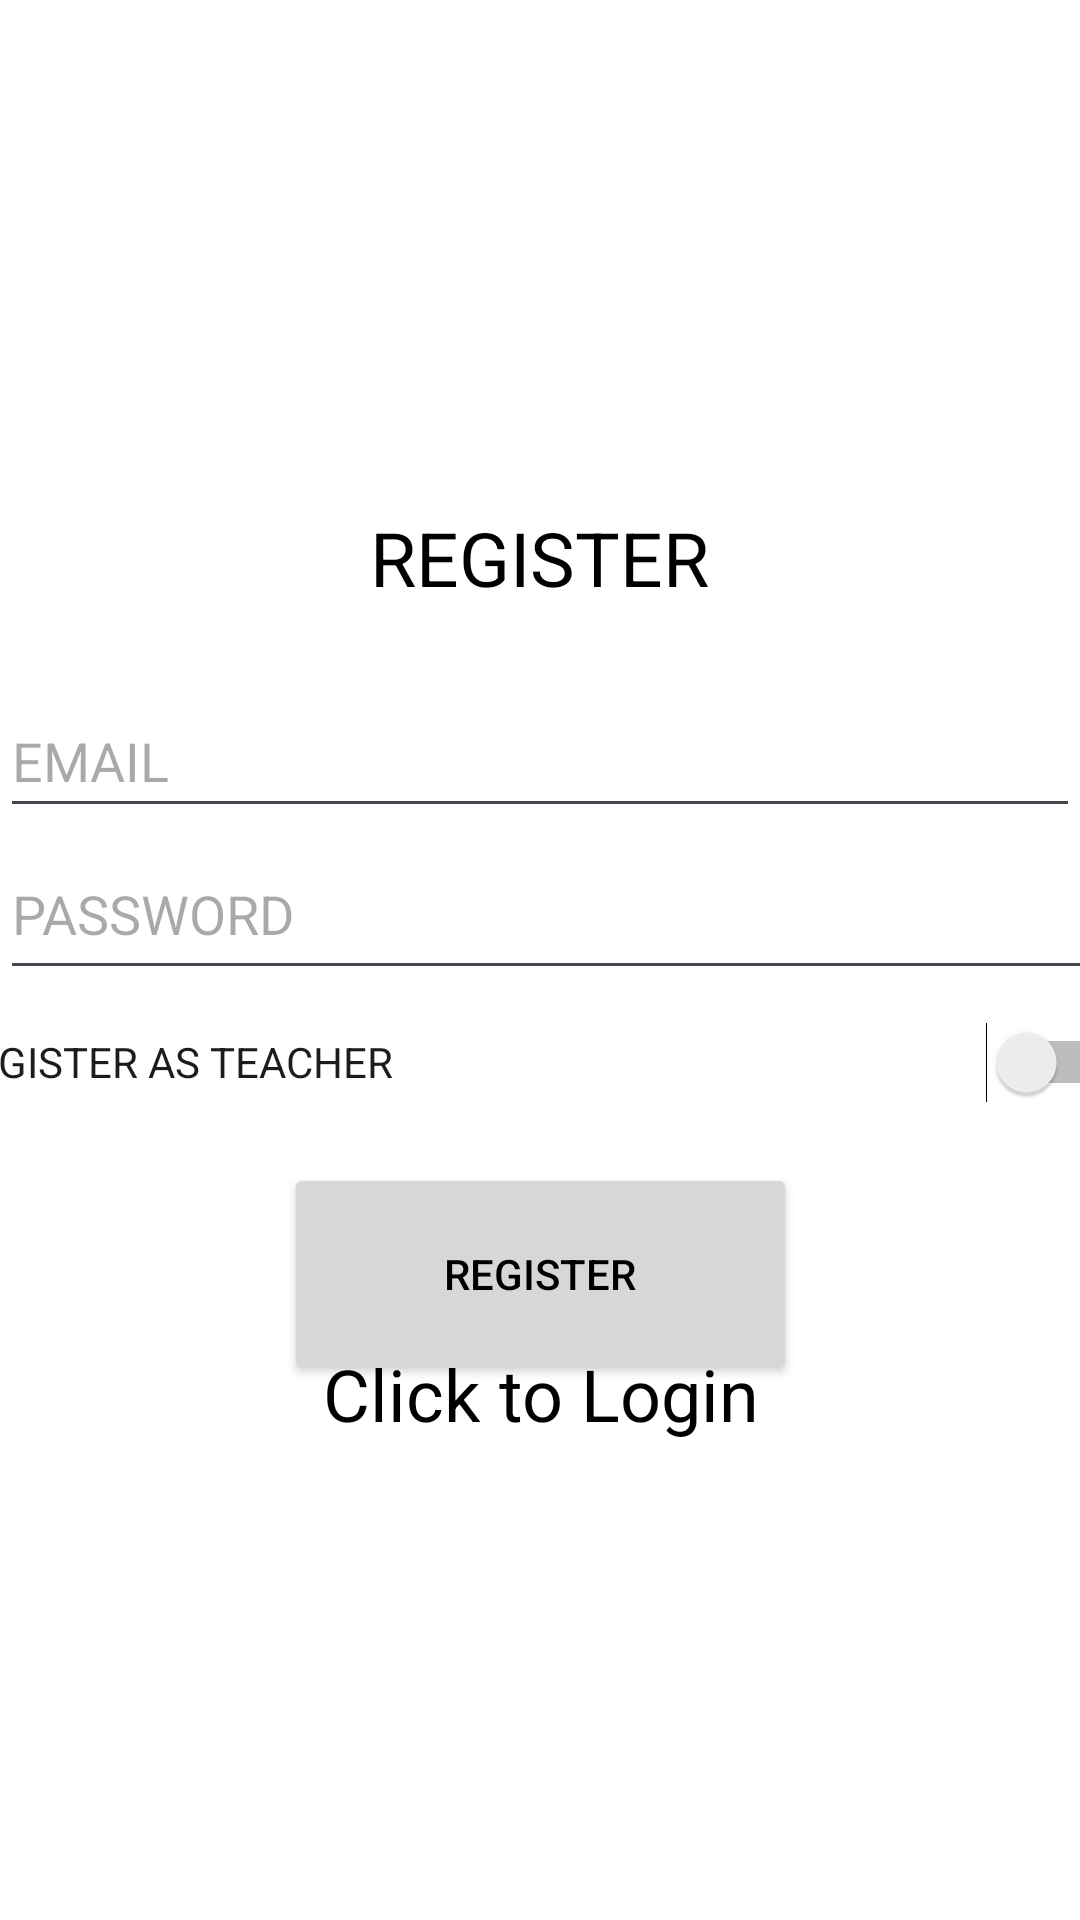

Here is an Android app screen rendered from its layout file. Give the layout XML and the strings, colors and styles it references.
<!-- AndroidManifest.xml: application theme Theme.TutorApp -->
<!-- res/layout/activity_register.xml -->
<?xml version="1.0" encoding="utf-8"?>
<androidx.constraintlayout.widget.ConstraintLayout xmlns:android="http://schemas.android.com/apk/res/android"
    xmlns:app="http://schemas.android.com/apk/res-auto"
    xmlns:tools="http://schemas.android.com/tools"
    android:layout_width="match_parent"
    android:layout_height="match_parent"
    tools:context=".Register">

    <TextView
        android:id="@+id/textView"
        android:layout_width="282dp"
        android:layout_height="34dp"
        android:gravity="center"
        android:text="@string/register"
        android:textSize="25sp"
        app:layout_constraintBottom_toBottomOf="parent"
        app:layout_constraintEnd_toEndOf="parent"
        app:layout_constraintHorizontal_bias="0.496"
        app:layout_constraintStart_toStartOf="parent"
        app:layout_constraintTop_toTopOf="parent"
        app:layout_constraintVertical_bias="0.279" />

    <com.google.android.material.textfield.TextInputEditText
        android:id="@+id/email"
        android:layout_width="match_parent"
        android:layout_height="wrap_content"
        android:layout_marginTop="25dp"
        android:hint="@string/email"
        android:minHeight="48dp"
        app:layout_constraintBottom_toTopOf="@+id/password"
        app:layout_constraintEnd_toEndOf="parent"
        app:layout_constraintHorizontal_bias="0.0"
        app:layout_constraintStart_toStartOf="parent"
        app:layout_constraintTop_toBottomOf="@+id/textView" />

    <com.google.android.material.textfield.TextInputEditText
        android:id="@+id/password"
        android:layout_width="409dp"
        android:layout_height="54dp"
        android:hint="@string/password"
        android:minHeight="48dp"
        app:layout_constraintBottom_toTopOf="@+id/userTypeSwitch"
        app:layout_constraintEnd_toStartOf="@+id/btn_register"
        app:layout_constraintHorizontal_bias="0.0"
        app:layout_constraintStart_toStartOf="parent" />

    <Switch
        android:id="@+id/userTypeSwitch"
        android:layout_width="400dp"
        android:layout_height="48dp"
        android:layout_marginStart="4dp"
        android:layout_marginEnd="4dp"
        android:minHeight="48dp"
        android:text="@string/register_as_teacher"
        app:layout_constraintEnd_toEndOf="parent"
        app:layout_constraintHorizontal_bias="0.454"
        app:layout_constraintStart_toStartOf="parent"
        app:layout_constraintTop_toBottomOf="@+id/password" />

    <Button
        android:id="@+id/btn_register"
        android:layout_width="171dp"
        android:layout_height="74dp"
        android:layout_marginStart="106dp"
        android:layout_marginEnd="106dp"
        android:text="@string/register"
        app:layout_constraintBottom_toBottomOf="parent"
        app:layout_constraintEnd_toEndOf="parent"
        app:layout_constraintStart_toStartOf="parent"
        app:layout_constraintTop_toBottomOf="@+id/password"
        app:layout_constraintVertical_bias="0.245" />

    <TextView
        android:id="@+id/go_login"
        android:layout_width="244dp"
        android:layout_height="39dp"
        android:layout_marginStart="60dp"
        android:layout_marginEnd="60dp"
        android:layout_marginBottom="156dp"
        android:gravity="center"
        android:text="@string/click_to_login"
        android:textSize="24sp"
        app:layout_constraintBottom_toBottomOf="parent"
        app:layout_constraintEnd_toEndOf="parent"
        app:layout_constraintHorizontal_bias="0.489"
        app:layout_constraintStart_toStartOf="parent" />

</androidx.constraintlayout.widget.ConstraintLayout>
<!-- resources referenced by this layout -->
<resources>
  <string name="click_to_login">Click to Login</string>
  <string name="email">EMAIL</string>
  <string name="password">PASSWORD</string>
  <string name="register">REGISTER</string>
  <string name="register_as_teacher">REGISTER AS TEACHER</string>
  <style name="Theme.TutorApp" parent="Base.Theme.TutorApp" />
  <style name="Base.Theme.TutorApp" parent="Theme.Material3.DayNight.NoActionBar">
          <item name="colorPrimary">@color/main</item>
          <item name="android:windowBackground">@color/background</item>
          <item name="android:textColor">@color/black</item>
      </style>
  <color name="main">#4B7E11</color>
  <color name="background">#FFFFFF</color>
  <color name="black">#FF000000</color>
</resources>
